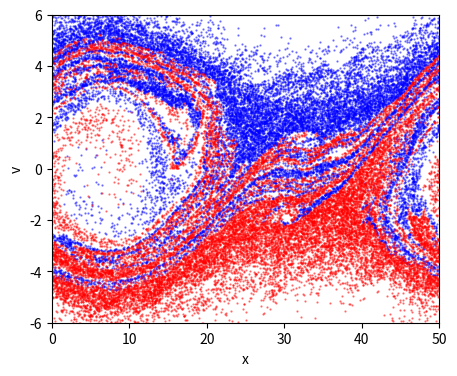

Source code (Python):
import numpy as np
import matplotlib.pyplot as plt
import scipy.sparse as sp
from scipy.sparse.linalg import spsolve

"""
Create Your Own Plasma PIC Simulation (With Python)
[redacted]

Simulate the 1D Two-Stream Instability
Code calculates the motions of electron under the Poisson-Maxwell equation
using the Particle-In-Cell (PIC) method

"""


def getAcc( pos, Nx, boxsize, n0, Gmtx, Lmtx ):
	"""
    Calculate the acceleration on each particle due to electric field
	pos      is an Nx1 matrix of particle positions
	Nx       is the number of mesh cells
	boxsize  is the domain [0,boxsize]
	n0       is the electron number density
	Gmtx     is an Nx x Nx matrix for calculating the gradient on the grid
	Lmtx     is an Nx x Nx matrix for calculating the laplacian on the grid
	a        is an Nx1 matrix of accelerations
	"""
	# Calculate Electron Number Density on the Mesh by 
	# placing particles into the 2 nearest bins (j & j+1, with proper weights)
	# and normalizing
	N          = pos.shape[0]
	dx         = boxsize / Nx
	j          = np.floor(pos/dx).astype(int)
	jp1        = j+1
	weight_j   = ( jp1*dx - pos  )/dx
	weight_jp1 = ( pos    - j*dx )/dx
	jp1        = np.mod(jp1, Nx)   # periodic BC
	n  = np.bincount(j[:,0],   weights=weight_j[:,0],   minlength=Nx);
	n += np.bincount(jp1[:,0], weights=weight_jp1[:,0], minlength=Nx);
	n *= n0 * boxsize / N / dx 
	
	# Solve Poisson's Equation: laplacian(phi) = n-n0
	phi_grid = spsolve(Lmtx, n-n0, permc_spec="MMD_AT_PLUS_A")
	
	# Apply Derivative to get the Electric field
	E_grid = - Gmtx @ phi_grid
	
	# Interpolate grid value onto particle locations
	E = weight_j * E_grid[j] + weight_jp1 * E_grid[jp1]
	
	a = -E

	return a
	


def main():
	""" Plasma PIC simulation """
	
	# Simulation parameters
	N         = 40000   # Number of particles
	Nx        = 400     # Number of mesh cells
	t         = 0       # current time of the simulation
	tEnd      = 50      # time at which simulation ends
	dt        = 1       # timestep
	boxsize   = 50      # periodic domain [0,boxsize]
	n0        = 1       # electron number density
	vb        = 3       # beam velocity
	vth       = 1       # beam width
	A         = 0.1     # perturbation
	plotRealTime = True # switch on for plotting as the simulation goes along
	
	# Generate Initial Conditions
	np.random.seed(42)            # set the random number generator seed
	# construct 2 opposite-moving Guassian beams
	pos  = np.random.rand(N,1) * boxsize  
	vel  = vth * np.random.randn(N,1) + vb
	Nh = int(N/2)
	vel[Nh:] *= -1
	# add perturbation
	vel *= (1 + A*np.sin(2*np.pi*pos/boxsize))
	
	# Construct matrix G to computer Gradient  (1st derivative)
	dx = boxsize/Nx
	e = np.ones(Nx)
	diags = np.array([-1,1])
	vals  = np.vstack((-e,e))
	Gmtx = sp.spdiags(vals, diags, Nx, Nx);
	Gmtx = sp.lil_matrix(Gmtx)
	Gmtx[0,Nx-1] = -1
	Gmtx[Nx-1,0] = 1
	Gmtx /= (2*dx)
	Gmtx = sp.csr_matrix(Gmtx)

	# Construct matrix L to computer Laplacian (2nd derivative)
	diags = np.array([-1,0,1])
	vals  = np.vstack((e,-2*e,e))
	Lmtx = sp.spdiags(vals, diags, Nx, Nx);
	Lmtx = sp.lil_matrix(Lmtx)
	Lmtx[0,Nx-1] = 1
	Lmtx[Nx-1,0] = 1
	Lmtx /= dx**2
	Lmtx = sp.csr_matrix(Lmtx)
	
	# calculate initial gravitational accelerations
	acc = getAcc( pos, Nx, boxsize, n0, Gmtx, Lmtx )
	
	# number of timesteps
	Nt = int(np.ceil(tEnd/dt))
	
	# prep figure
	fig = plt.figure(figsize=(5,4), dpi=80)
	
	# Simulation Main Loop
	for i in range(Nt):
		# (1/2) kick
		vel += acc * dt/2.0
		
		# drift (and apply periodic boundary conditions)
		pos += vel * dt
		pos = np.mod(pos, boxsize)
		
		# update accelerations
		acc = getAcc( pos, Nx, boxsize, n0, Gmtx, Lmtx )
		
		# (1/2) kick
		vel += acc * dt/2.0
		
		# update time
		t += dt
		
		# plot in real time - color 1/2 particles blue, other half red
		if plotRealTime or (i == Nt-1):
			plt.cla()
			plt.scatter(pos[0:Nh],vel[0:Nh],s=.4,color='blue', alpha=0.5)
			plt.scatter(pos[Nh:], vel[Nh:], s=.4,color='red',  alpha=0.5)
			plt.axis([0,boxsize,-6,6])
			
			plt.pause(0.001)
			
	
	# Save figure
	plt.xlabel('x')
	plt.ylabel('v')
	plt.savefig('pic.png',dpi=240)
	plt.show()
	    
	return 0
	


  
if __name__== "__main__":
  main()
